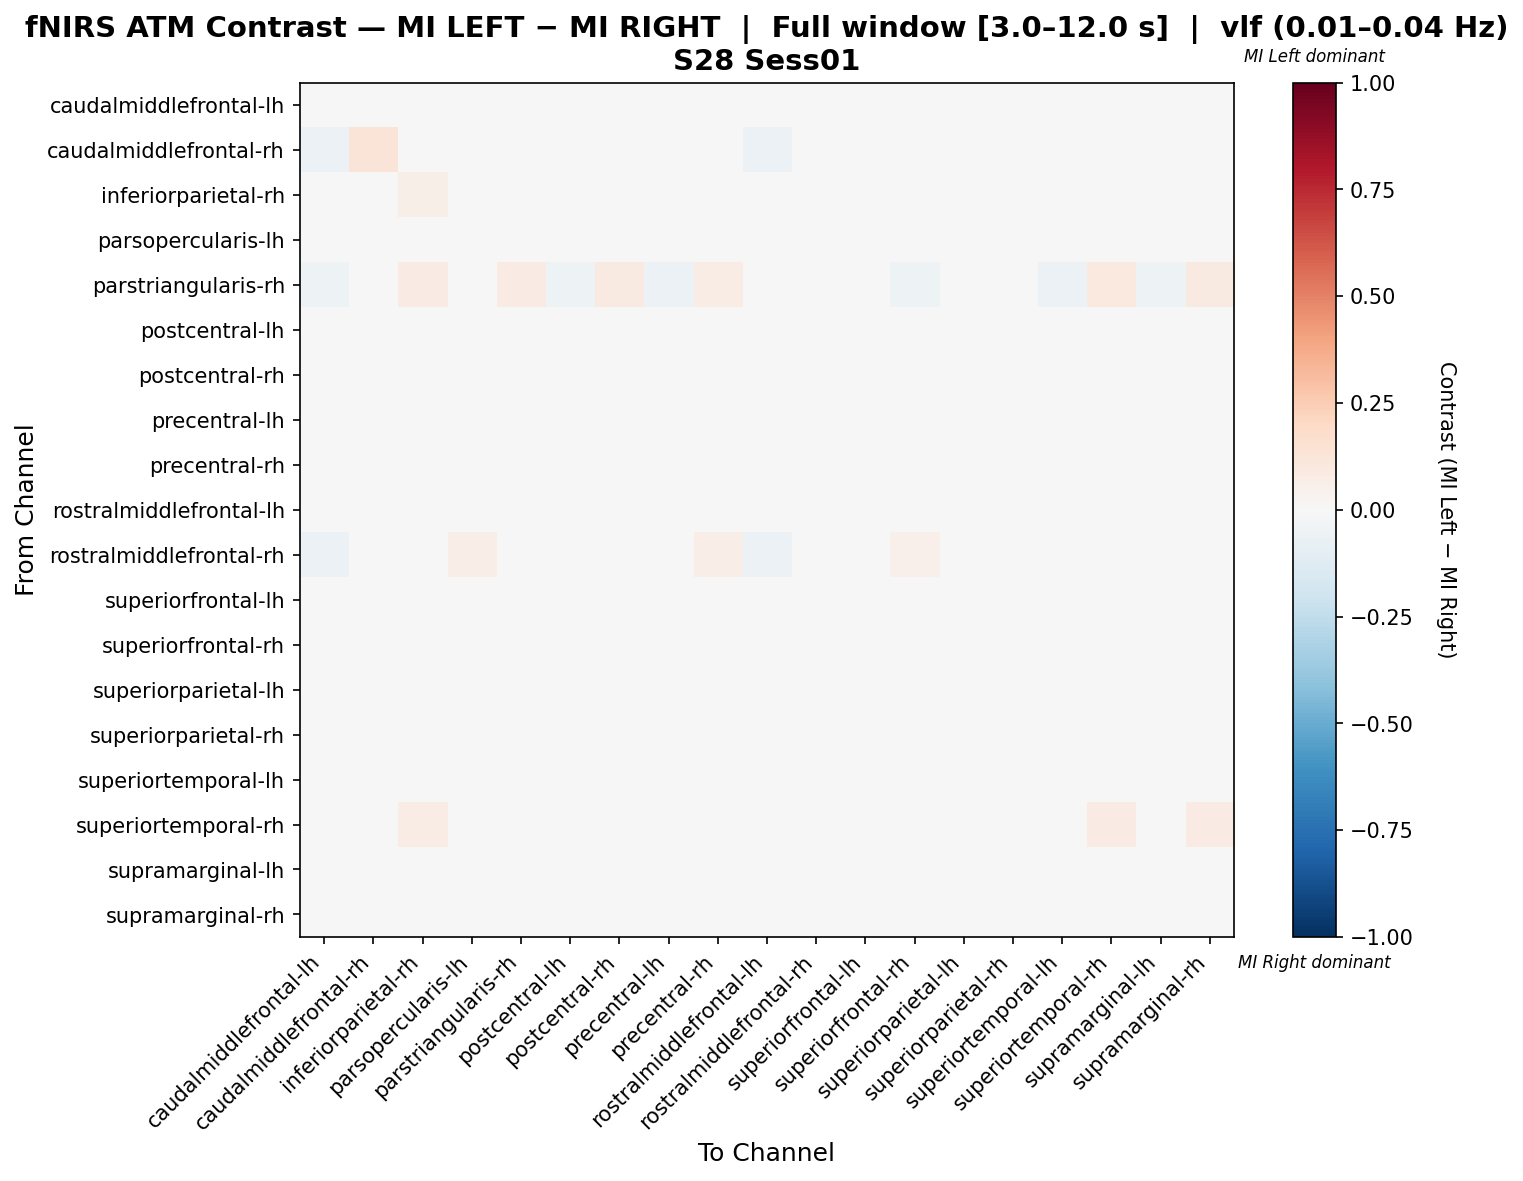

The file beside this chart, header and first rows:
, caudalmiddlefrontal-lh, caudalmiddlefrontal-rh, inferiorparietal-rh, parsopercularis-lh, parstriangularis-rh, postcentral-lh, postcentral-rh, precentral-lh, precentral-rh, rostralmiddlefrontal-lh, rostralmiddlefrontal-rh, superiorfrontal-lh, superiorfrontal-rh, superiorparietal-lh, superiorparietal-rh, superiortemporal-lh, superiortemporal-rh, supramarginal-lh, supramarginal-rh
caudalmiddlefrontal-lh, 0.0324, -0.04539, -0.007386, 0.01137, -0.03514, 0.01289, -0.002238, 0.02167, -0.03731, 0.04032, -0.041, 0.04352, -0.009719, -0.005166, 0.006547, 0.03766, -0.03335, 0.02021, -0.00988
caudalmiddlefrontal-rh, -0.06204, 0.1275, -0.03045, 0.03254, -0.03102, -0.02815, 0.02342, 0.01247, 0.03254, -0.06204, 0.01065, -0.004526, 0.01977, -0.03362, 0.0216, 0.0003736, -0.03832, 0.01612, -0.006825
inferiorparietal-rh, -0.01958, -0.02932, 0.05977, -0.00616, -0.003204, -0.01023, 0.02199, -0.01375, -0.01032, -0.01431, -0.03108, 0.002069, -0.01726, 0.003465, 0.005978, -0.003204, 0.02107, -0.001446, 0.04551
parsopercularis-lh, -0.01122, -0.02074, -0.01319, 0.02697, -0.0431, 0.001387, 0.01634, 0.01214, -0.006768, -0.005165, -0.01011, 0.01955, 0.02017, 0.009666, 0.0224, 0.009416, -0.03643, 0.0177, -0.008993
parstriangularis-rh, -0.0531, -0.03761, 0.08455, -0.04575, 0.08455, -0.0531, 0.08933, -0.05752, 0.07535, -0.04867, -0.04425, -0.04867, -0.05088, -0.01592, 0.0448, -0.05531, 0.09376, -0.0531, 0.09154
postcentral-lh, 0.002374, -0.03781, -0.0065, 0.01698, -0.03468, 0.01574, 0.007551, 0.02586, -0.02139, 0.003056, -0.03348, 0.02662, 0.001168, 0.003056, 0.01895, 0.01947, -0.03059, 0.02586, -0.002244
postcentral-rh, -0.02487, -0.02628, 0.008936, 0.0118, -0.005806, -0.008129, 0.02996, 0.0006215, 0.003925, -0.01837, -0.02106, 0.008173, -0.009399, 0.003598, 0.0293, -0.001739, -0.004825, 0.006684, 0.01747
precentral-lh, -0.0005209, -0.03383, -0.01314, 0.01905, -0.0384, 0.01365, 0.006383, 0.02361, -0.01467, 0.004467, -0.02425, 0.02478, 0.006003, -0.002057, 0.02057, 0.02057, -0.03459, 0.03168, -0.009305
precentral-rh, -0.04154, -0.01305, 0.00628, 0.0144, 0.007633, -0.02308, 0.03425, -0.008336, 0.04293, -0.03617, 0.000871, -0.002707, -0.001442, -0.006416, 0.02116, -0.01069, 0.005451, -0.003667, 0.01413
rostralmiddlefrontal-lh, 0.02989, -0.04662, -0.005153, 0.01212, -0.03308, 0.01188, -0.0004768, 0.02391, -0.03442, 0.03607, -0.04211, 0.04249, -0.0108, -0.005557, 0.009481, 0.03404, -0.03198, 0.0179, -0.007592
rostralmiddlefrontal-rh, -0.05629, -0.0033, -0.03231, 0.06698, -0.0394, -0.02645, 0.02923, 0.02507, 0.06698, -0.05629, 0.03175, -0.01268, 0.05385, -0.03208, 0.03445, -0.00664, -0.0394, 0.007545, -0.01103
superiorfrontal-lh, 0.01173, -0.04296, -0.003581, 0.01963, -0.0384, 0.006723, 0.01322, 0.02448, -0.01132, 0.017, -0.04269, 0.02079, 0.005745, -0.01402, 0.01542, 0.02527, -0.02679, 0.01947, 0.0002874
superiorfrontal-rh, -0.01569, -0.02497, -0.01256, 0.04419, -0.03583, -0.000915, 0.01307, 0.0154, -0.001677, -0.01101, -0.01254, 0.01698, 0.01928, 0.0022, 0.01852, 0.01465, -0.04053, 0.01931, -0.007897
superiorparietal-lh, -0.01688, -0.04264, 0.01033, 0.02431, -0.02058, -0.000685, 0.02506, 0.009609, -0.005119, -0.0132, -0.03823, 0.002253, 0.003717, 0.01477, 0.03241, 0.00372, -0.01616, 0.01255, 0.01475
superiorparietal-rh, -0.01647, -0.02937, -0.005344, 0.01667, -0.01368, 0.001162, 0.0278, 0.01007, -0.0003274, -0.009694, -0.02222, 0.006179, 0.001253, 0.01007, 0.02148, 0.009249, -0.02484, 0.01983, -0.001817
superiortemporal-lh, 0.01507, -0.03162, -0.004816, 0.01378, -0.04252, 0.005673, 0.00898, 0.02188, -0.01652, 0.01367, -0.03162, 0.03248, 0.00468, -0.007224, 0.02088, 0.01857, -0.02712, 0.006571, -0.0008163
superiortemporal-rh, -0.03407, -0.03351, 0.07499, -0.02063, 0.02157, -0.02878, 0.03269, -0.03055, 0.01495, -0.02878, -0.03527, -0.01644, -0.03584, -0.00928, 0.003601, -0.01996, 0.08391, -0.01996, 0.08138
supramarginal-lh, -0.001539, -0.03178, -0.005173, 0.01887, -0.04252, 0.01288, 0.01235, 0.03101, -0.01281, -0.004661, -0.02782, 0.02166, 0.008106, 0.0001616, 0.03217, 0.003819, -0.02723, 0.01372, -0.001212
supramarginal-rh, -0.02342, -0.02374, 0.03957, -0.004635, -0.005327, -0.008496, 0.02343, -0.01201, -0.007284, -0.01815, -0.0255, 0.003807, -0.01553, 0.004672, 0.006229, -0.001466, 0.02026, 0.0002918, 0.04729
